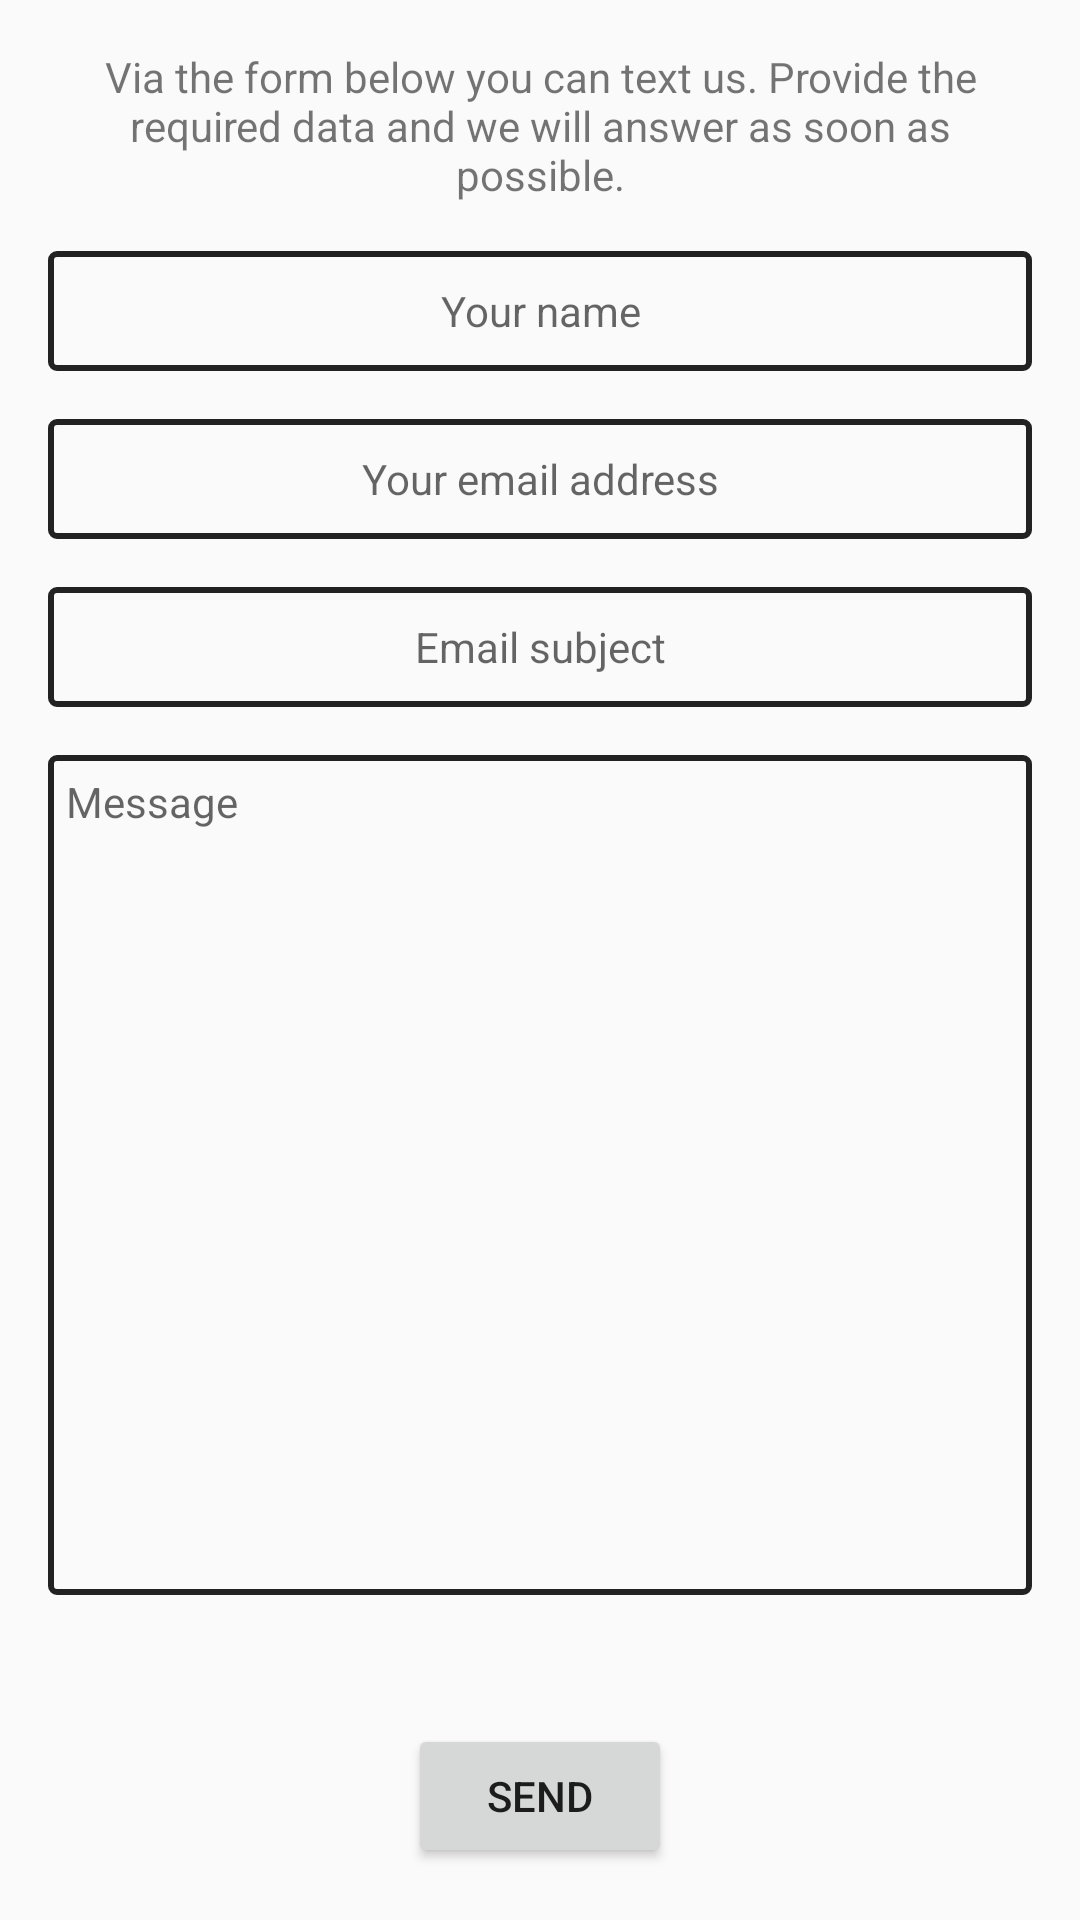

Write the Android layout XML for this screen, with the resource values it uses.
<!-- AndroidManifest.xml: application theme AppTheme -->
<!-- res/layout/fragment_contact.xml -->
<?xml version="1.0" encoding="utf-8"?>
<ScrollView xmlns:android="http://schemas.android.com/apk/res/android"
    xmlns:app="http://schemas.android.com/apk/res-auto"
    xmlns:tools="http://schemas.android.com/tools"
    android:layout_width="match_parent"
    android:layout_height="match_parent"
    android:layout_marginBottom="60dp"
    tools:context=".fragments.ContactFragment">

    <androidx.constraintlayout.widget.ConstraintLayout
        android:layout_height="wrap_content"
        android:layout_width="match_parent">

        <TextView
            android:id="@+id/contactStatement"
            android:layout_width="match_parent"
            android:layout_height="wrap_content"
            android:layout_marginStart="16dp"
            android:layout_marginTop="16dp"
            android:layout_marginEnd="16dp"
            android:maxLines="5"
            android:textAlignment="center"
            android:text="@string/contact_statement"
            app:layout_constraintEnd_toEndOf="parent"
            app:layout_constraintStart_toStartOf="parent"
            app:layout_constraintTop_toTopOf="parent" />

        <EditText
            android:id="@+id/name"
            android:layout_width="0dp"
            android:layout_height="40dp"
            android:textSize="14sp"
            android:hint="@string/contact_your_name"
            android:padding="1dp"
            android:inputType="textPersonName"
            android:background="@drawable/round_edittext"
            android:textAlignment="center"
            android:layout_marginTop="16dp"
            android:layout_marginStart="16dp"
            android:layout_marginEnd="16dp"
            app:layout_constraintStart_toStartOf="parent"
            app:layout_constraintEnd_toEndOf="parent"
            app:layout_constraintTop_toBottomOf="@id/contactStatement" />

        <EditText
            android:id="@+id/address"
            android:layout_width="0dp"
            android:layout_height="40dp"
            android:textSize="14sp"
            android:hint="@string/contact_your_email_address"
            android:padding="1dp"
            android:inputType="textEmailAddress"
            android:background="@drawable/round_edittext"
            android:textAlignment="center"
            android:layout_marginTop="16dp"
            android:layout_marginStart="16dp"
            android:layout_marginEnd="16dp"
            app:layout_constraintStart_toStartOf="parent"
            app:layout_constraintEnd_toEndOf="parent"
            app:layout_constraintTop_toBottomOf="@id/name" />

        <EditText
            android:id="@+id/subject"
            android:layout_width="0dp"
            android:layout_height="40dp"
            android:textSize="14sp"
            android:hint="@string/contact_email_subject"
            android:padding="1dp"
            android:inputType="textEmailAddress"
            android:background="@drawable/round_edittext"
            android:textAlignment="center"
            android:layout_marginTop="16dp"
            android:layout_marginStart="16dp"
            android:layout_marginEnd="16dp"
            app:layout_constraintStart_toStartOf="parent"
            app:layout_constraintEnd_toEndOf="parent"
            app:layout_constraintTop_toBottomOf="@id/address" />

        <EditText
            android:id="@+id/message"
            android:layout_width="0dp"
            android:layout_height="280dp"
            android:textSize="14sp"
            android:hint="@string/contact_email_message"
            android:paddingHorizontal="1dp"
            android:paddingVertical="1dp"
            android:gravity="start|top"
            android:inputType="textMultiLine"
            android:padding="6dp"
            android:background="@drawable/round_edittext"
            android:layout_marginTop="16dp"
            android:layout_marginStart="16dp"
            android:layout_marginEnd="16dp"
            app:layout_constraintStart_toStartOf="parent"
            app:layout_constraintEnd_toEndOf="parent"
            app:layout_constraintTop_toBottomOf="@id/subject"  />

        <TextView
            android:id="@+id/charCounter"
            android:layout_width="wrap_content"
            android:layout_height="wrap_content"
            android:layout_marginTop="8dp"
            android:layout_marginEnd="16dp"
            app:layout_constraintTop_toBottomOf="@id/message"
            app:layout_constraintEnd_toEndOf="parent" />

        <Button
            android:id="@+id/buttonSendEmail"
            android:layout_width="wrap_content"
            android:layout_height="wrap_content"
            android:text="@string/contact_send_button"
            android:layout_marginTop="16dp"
            app:layout_constraintTop_toBottomOf="@id/charCounter"
            app:layout_constraintStart_toStartOf="parent"
            app:layout_constraintEnd_toEndOf="parent"/>

    </androidx.constraintlayout.widget.ConstraintLayout>
</ScrollView>
<!-- resources referenced by this layout -->
<resources>
  <!-- drawable round_edittext (drawable) -->
  <?xml version="1.0" encoding="utf-8"?>
  <shape xmlns:android="http://schemas.android.com/apk/res/android" android:shape="rectangle">
      <stroke
      android:width="2dp"
      android:color="#222222" />
      <corners android:radius="2dp"/>
  </shape>
  <string name="contact_email_message">Message</string>
  <string name="contact_email_subject">Email subject</string>
  <string name="contact_send_button">Send</string>
  <string name="contact_statement">Via the form below you can text us. Provide the required data and we will answer as soon as possible.</string>
  <string name="contact_your_email_address">Your email address</string>
  <string name="contact_your_name">Your name</string>
  <style name="AppTheme" parent="Theme.AppCompat.Light.DarkActionBar">
          <item name="colorPrimary">@color/colorPrimary</item>
          <item name="colorPrimaryDark">@color/colorPrimary</item>
          <item name="colorAccent">@color/colorAccent</item>
      </style>
  <color name="colorPrimary">#232323</color>
  <color name="colorAccent">#5C5B5B</color>
</resources>
